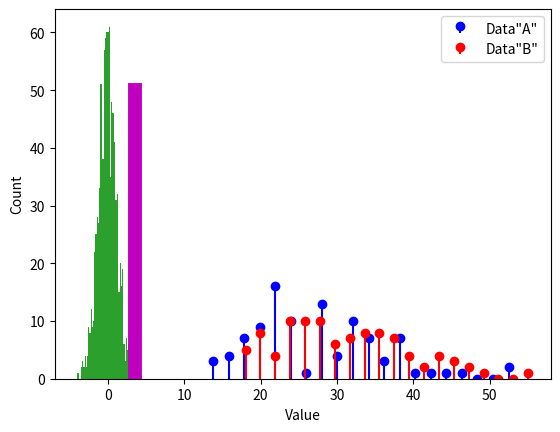

Reproduce this figure in Python.
# import libraries
import matplotlib.pyplot as plt
import numpy as np
import scipy.stats as stats


# In[ ]:


## simulate two distributions

# number of trials
N = 100

# dataset "A"
r = np.random.randn(N)
r[r>0] = np.log(1+r[r>0])
dataA = 26-r*10

# get histogram values for later comparison
yA,xA = np.histogram(dataA,20)
xA = (xA[:-1]+xA[1:])/2

# dataset "B"
r = np.random.randn(N)
r[r>0] = np.log(1+r[r>0])
dataB = 30-r*10

#get histogram values for later comparison
yB,xB = np.histogram(dataB,20)
xB = (xB[:-1]+xB[1:])/2


plt.stem(xA,yA,'b',markerfmt='bo',basefmt=' ',label='Data"A"')
plt.stem(xB,yB,'r',markerfmt='ro',basefmt=' ',label='Data"B"')
plt.legend()
plt.show()


# In[ ]:


## mix trials together

# concatenate trials
alldata = np.hstack((dataA,dataB))

# condition labels
conds = np.hstack((np.ones(N),2*np.ones(N)))


# In[ ]:


## generate one null hypothesis scenario

# random permutation
fakeconds = np.random.permutation(N*2)

# shuffled condition labels
fakeconds[fakeconds<N] = 1
fakeconds[fakeconds>1] = 2


# these two means should be different.
print([np.mean(alldata[conds==1]), np.mean(alldata[conds==2])])

# should these two be different?
print([np.mean(alldata[fakeconds==1]), np.mean(alldata[fakeconds==2])])


# In[ ]:


## and now a distribution of null hypothesis values

nPerms = 1000
permdiffs = np.zeros(nPerms)

for permi in range(nPerms):
    fconds = np.random.permutation(N*2)
    fconds[fconds<N] = 1
    fconds[fconds>1] = 2
    permdiffs[permi] = np.mean(alldata[fconds==2]) - np.mean(alldata[fconds==1])


# plot the distribution of H0 values
plt.hist(permdiffs,50)

# and plot the observed value on top
obsval = np.mean(alldata[conds==2]) - np.mean(alldata[conds==1])
plt.plot([obsval, obsval],[0, 50],'m',linewidth=10)
plt.xlabel('Value')
plt.ylabel('Count')
plt.show()


# In[ ]:


## two methods of evaluating statistical significance

# Z-value
zVal = ( obsval-np.mean(permdiffs) ) / np.std(permdiffs,ddof=1)
p = 1-stats.norm.cdf(abs(zVal))

# p-value count
pCount = sum(permdiffs>obsval)/nPerms

print(p,pCount)

